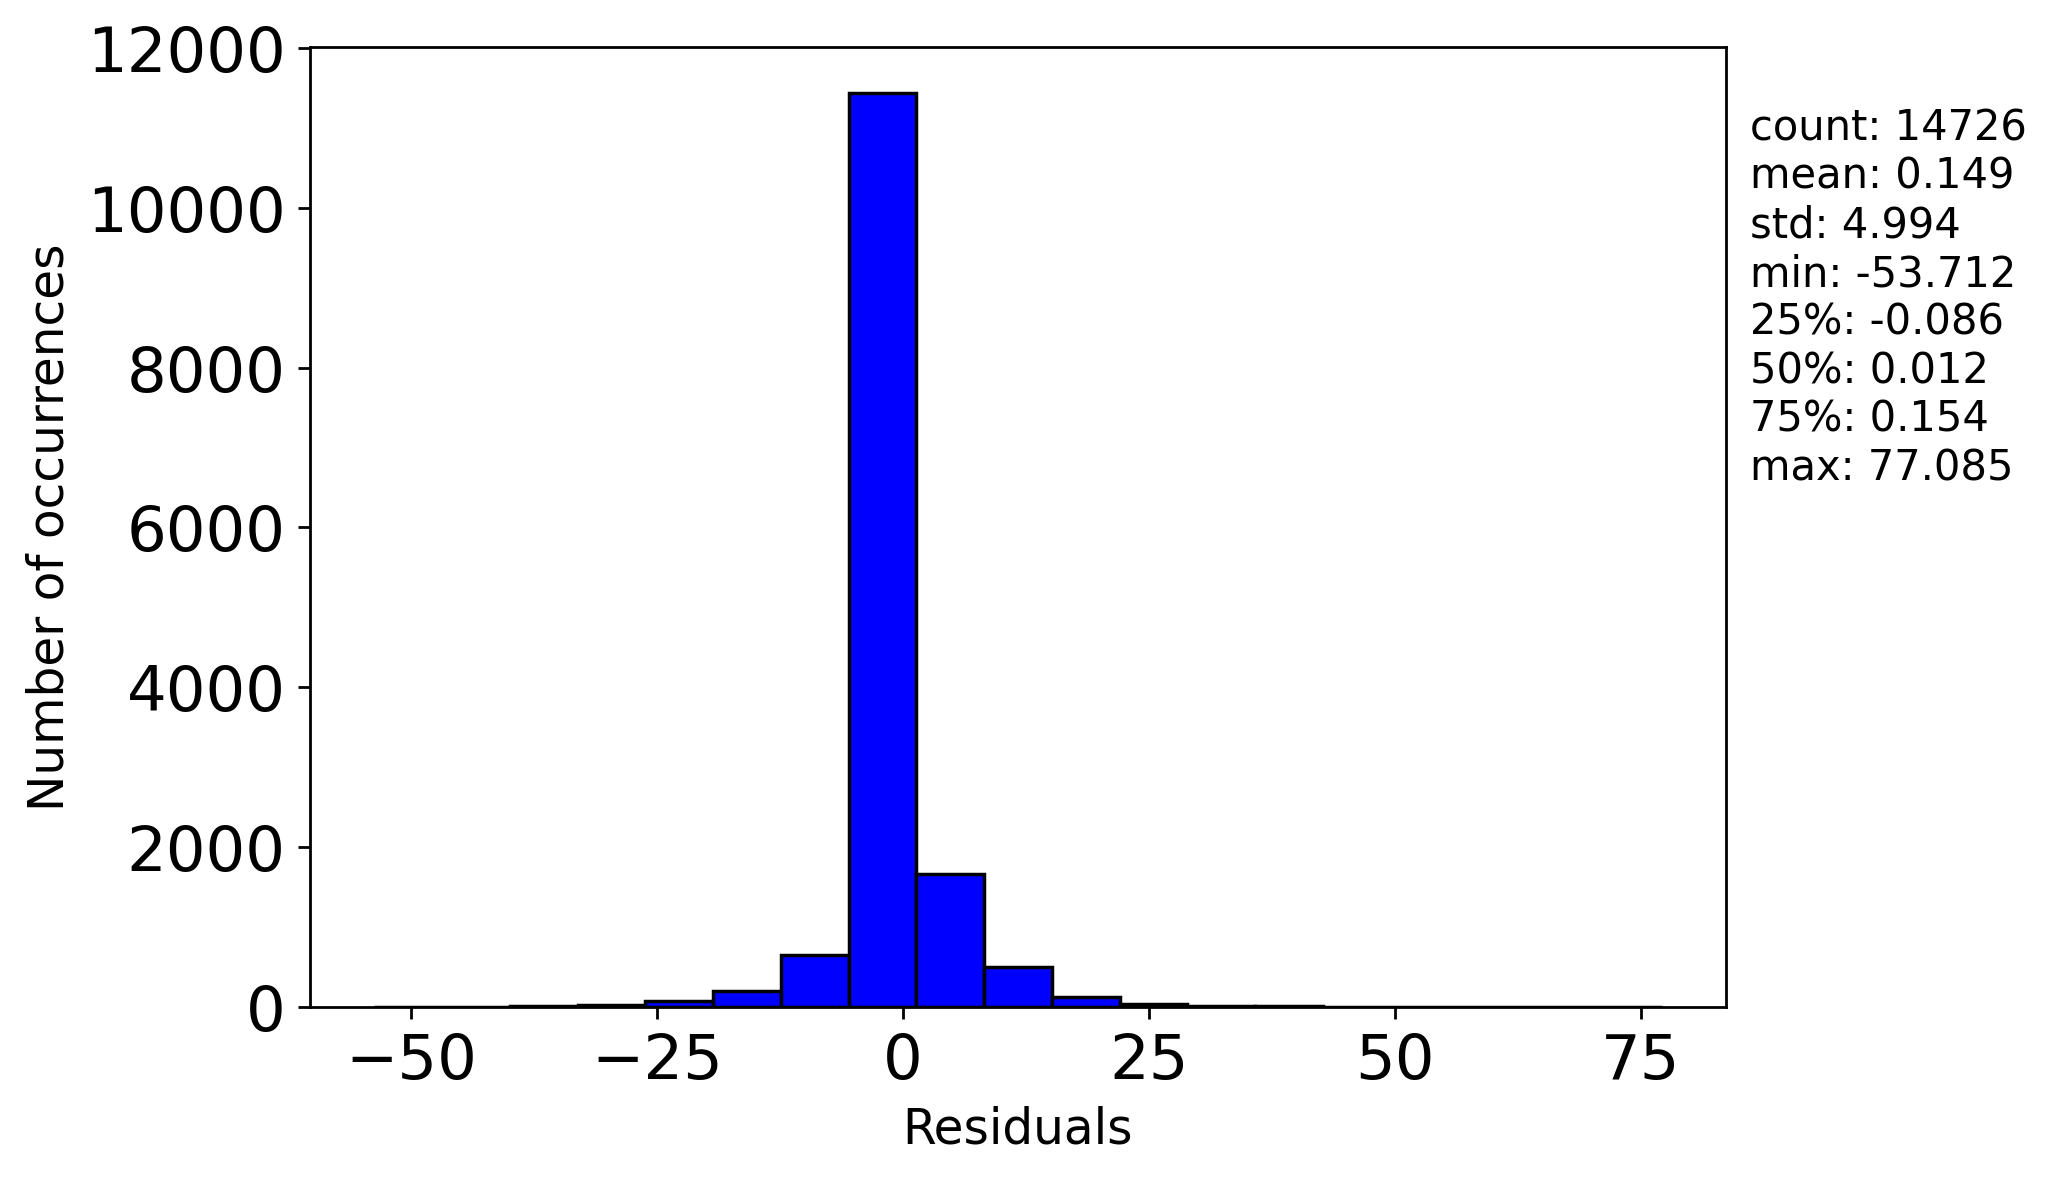

The data file committed next to this chart (first rows):
, 0
0, -12.04
1, -6.426
2, -9.808
3, 15.97
4, 9.763
5, 12.26
6, 5.21
7, -9.234
8, 3.461
9, 4.933
10, -9.872
11, 9.933
12, 10.06
13, 25.06
14, 9.821
15, 10.33
16, 12.96
17, 9.587
18, -20.47
19, 4.872
20, -4.478
21, 7.126
22, 1.626
23, 7.53
24, 1.954
25, -4.105
26, 1.412
27, 0.8317
28, -11.49
29, -0.6374
30, 12.72
31, -6.709
32, -7.915
33, -1.581
34, 0.7805
35, -2.05
36, 6.771
37, 13.81
38, 13.19
39, 1.493
40, -10.3
41, -2.639
42, 9.127
43, 2.413
44, 12.34
45, -2.76
46, -0.5407
47, 6.266
48, 4.036
49, -0.7651
50, -0.575
51, -2.063
52, -6.617
53, 28.22
54, -0.4626
55, -10.38
56, 0.449
57, -12.85
58, 11.49
59, -23.79
... 14,666 more rows
